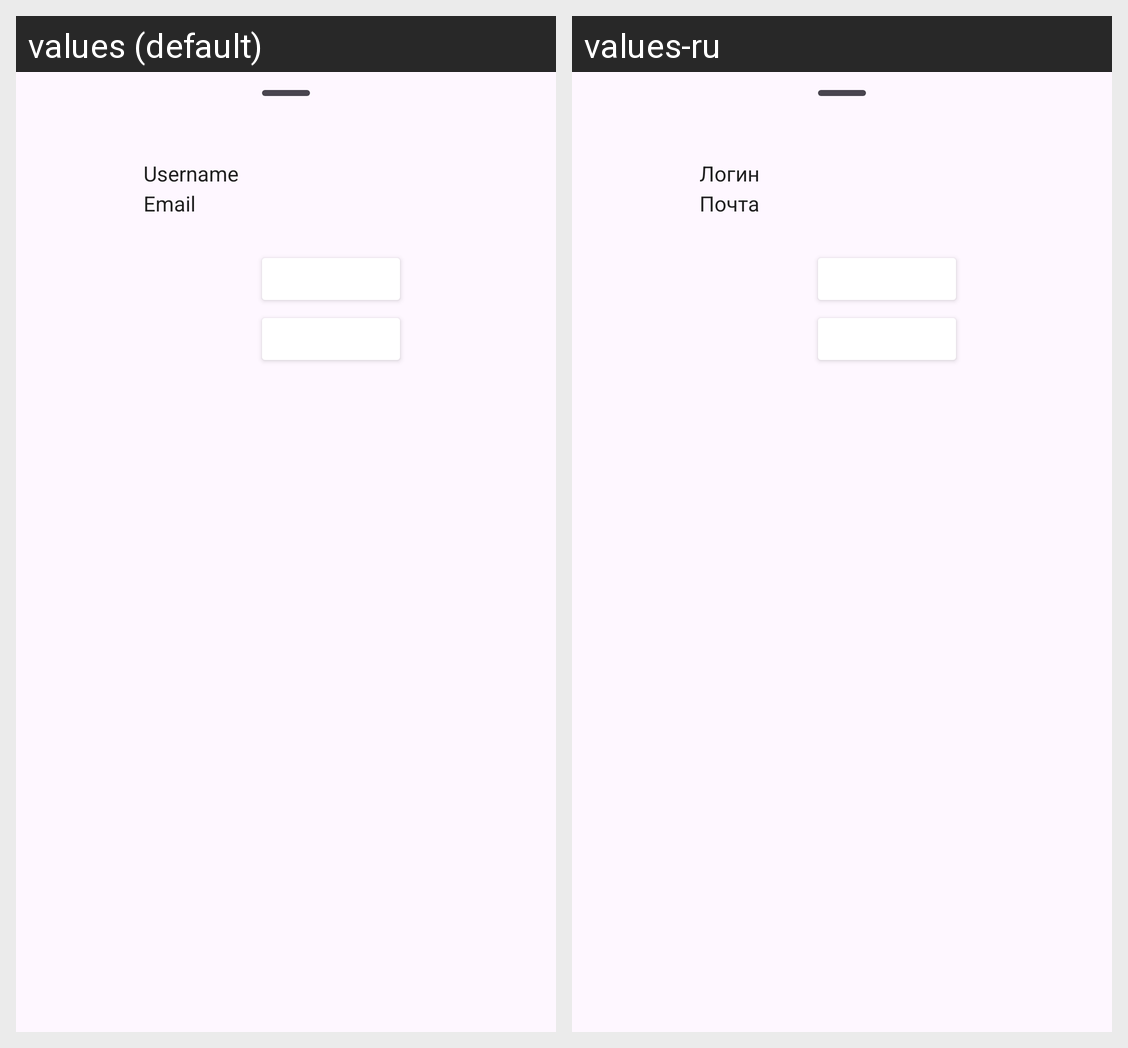

Locale-by-locale string values for the Android screen shown in this grid:
Android screen res/layout/fragment_bottom_sheet.xml rendered under 2 locales, left to right: values (default), values-ru. Device: Nexus 5 (rendered at 1080×1920; each locale shown at half size, 540×960, under a caption strip naming it); theme Theme.HabitTracker.style.
Strings drawn on this screen, with the default value and each locale's value (text and hints the layout hard-codes, and strings that could not be matched under every locale, appear in the picture but are not listed):

username
  values: Username
  values-ru: Логин

email
  values: Email
  values-ru: Почта
